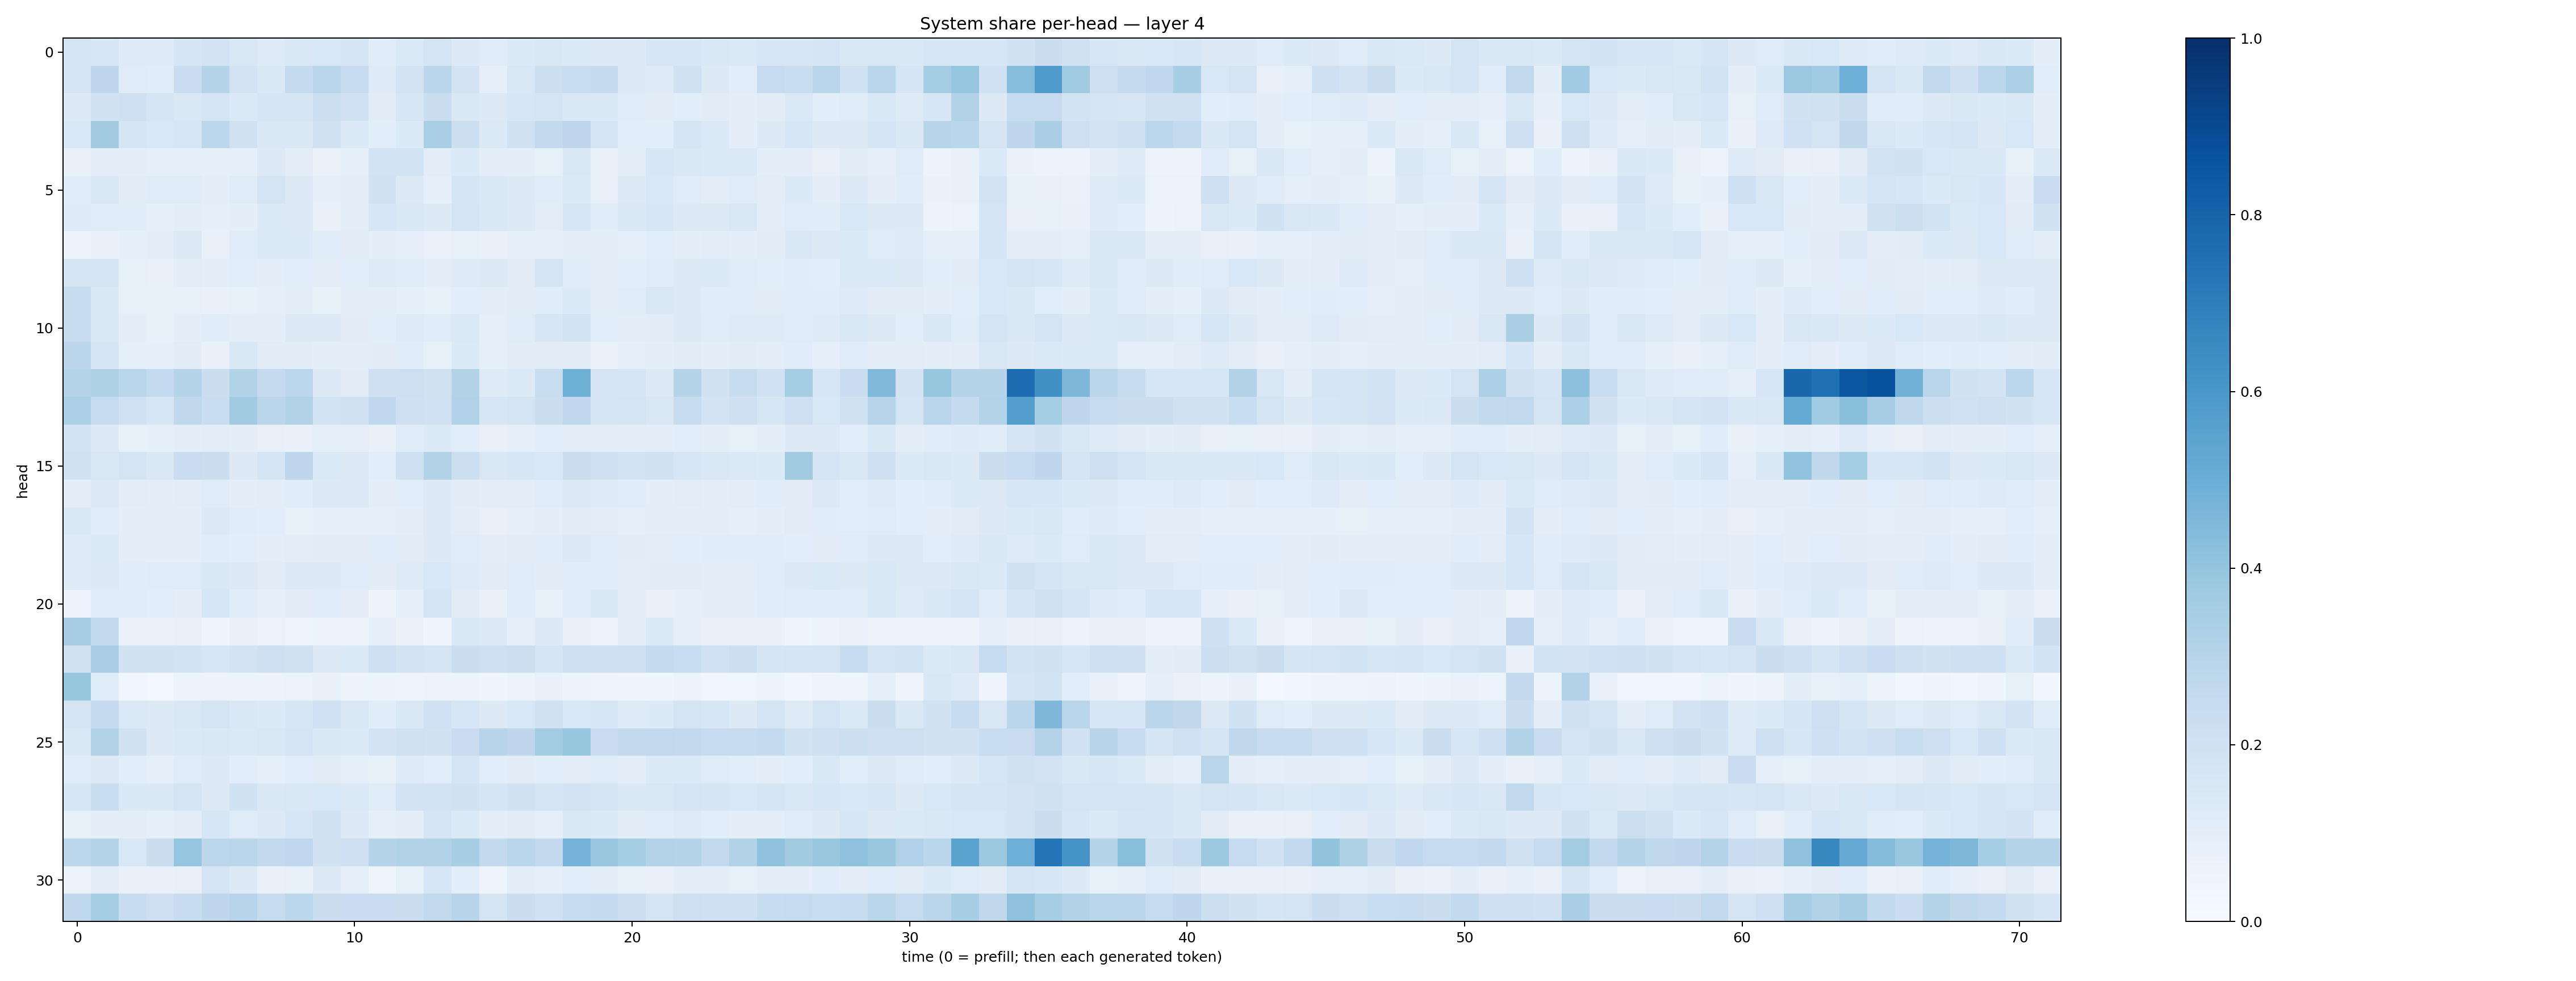

Values plotted in this chart, from the file beside it:
0.17784151, 0.15965466, 0.12244396, 0.12163519, 0.16481498, 0.18132494, 0.1514098, 0.12354525, 0.14559853, 0.15317464, 0.16553472, 0.11511796, 0.14057429, 0.17672071, 0.1284628, 0.119363695, 0.13474132, 0.14376895, 0.13653778, 0.12708402, 0.12964182, 0.15899628, 0.16235067, 0.1475135
0.179, 0.2766, 0.1185, 0.1135, 0.2273, 0.2985, 0.1815, 0.1422, 0.2566, 0.2907, 0.2463, 0.1242, 0.18, 0.283, 0.1836, 0.09204, 0.1498, 0.218, 0.2324, 0.2531, 0.1259, 0.1211, 0.1954, 0.1309
0.132, 0.1889, 0.2081, 0.1715, 0.1452, 0.1711, 0.1381, 0.1667, 0.1679, 0.2157, 0.2012, 0.1122, 0.158, 0.2195, 0.1435, 0.1251, 0.1578, 0.1755, 0.1409, 0.1442, 0.1173, 0.1133, 0.1084, 0.1131
0.1529, 0.3609, 0.1675, 0.1553, 0.1576, 0.2812, 0.1964, 0.1411, 0.1449, 0.1975, 0.1333, 0.1081, 0.1334, 0.3397, 0.2176, 0.1394, 0.1884, 0.2588, 0.2765, 0.1782, 0.1084, 0.1062, 0.1643, 0.1384
0.07041, 0.09787, 0.1014, 0.09092, 0.09065, 0.08704, 0.0902, 0.129, 0.1028, 0.06892, 0.08653, 0.1843, 0.184, 0.1054, 0.1332, 0.09417, 0.1013, 0.08509, 0.1408, 0.08059, 0.1037, 0.1574, 0.1409, 0.1375
0.1202, 0.1454, 0.1128, 0.1205, 0.1204, 0.09671, 0.1173, 0.1792, 0.1278, 0.08877, 0.09668, 0.189, 0.1317, 0.09175, 0.1675, 0.1432, 0.1278, 0.1202, 0.1402, 0.07823, 0.1258, 0.1539, 0.1194, 0.1019
0.1214, 0.1188, 0.1138, 0.0904, 0.09599, 0.08781, 0.1011, 0.1353, 0.1304, 0.07504, 0.09517, 0.1568, 0.146, 0.1314, 0.1776, 0.1412, 0.1309, 0.102, 0.1571, 0.1136, 0.1412, 0.1583, 0.1315, 0.1279
0.05655, 0.07303, 0.08948, 0.0996, 0.1298, 0.07544, 0.1184, 0.1339, 0.1351, 0.1143, 0.111, 0.09376, 0.08756, 0.06767, 0.08432, 0.07756, 0.08914, 0.08615, 0.1009, 0.1012, 0.0918, 0.107, 0.09826, 0.1016
0.1771, 0.1683, 0.08549, 0.07716, 0.1032, 0.09646, 0.1058, 0.09502, 0.1092, 0.1043, 0.1087, 0.1217, 0.118, 0.0995, 0.1236, 0.1312, 0.1131, 0.1719, 0.1196, 0.09524, 0.106, 0.121, 0.1277, 0.1332
0.242, 0.1412, 0.08466, 0.08244, 0.08511, 0.0748, 0.08214, 0.08777, 0.0938, 0.0853, 0.1048, 0.1038, 0.09301, 0.08221, 0.1072, 0.102, 0.1119, 0.1165, 0.1337, 0.1017, 0.1175, 0.1445, 0.127, 0.1143
0.2401, 0.1432, 0.09469, 0.08345, 0.1014, 0.1137, 0.09979, 0.0988, 0.1251, 0.1306, 0.1128, 0.1076, 0.1234, 0.1139, 0.1395, 0.08667, 0.1193, 0.1608, 0.1838, 0.108, 0.1019, 0.1131, 0.1312, 0.1182
0.2851, 0.1681, 0.08819, 0.09005, 0.1115, 0.07619, 0.1469, 0.1099, 0.1118, 0.09545, 0.103, 0.1107, 0.1169, 0.08426, 0.1334, 0.08873, 0.1118, 0.1125, 0.1106, 0.07003, 0.08853, 0.0976, 0.1094, 0.1012
0.2989, 0.3218, 0.2883, 0.2573, 0.2982, 0.2247, 0.3113, 0.2503, 0.2786, 0.1263, 0.1119, 0.204, 0.2136, 0.1981, 0.3162, 0.1215, 0.1351, 0.2313, 0.4899, 0.1658, 0.1668, 0.1269, 0.3045, 0.1913
0.329, 0.249, 0.2022, 0.1616, 0.2725, 0.232, 0.3631, 0.2821, 0.3099, 0.1874, 0.1991, 0.2686, 0.2063, 0.2018, 0.3196, 0.1576, 0.1757, 0.2244, 0.2681, 0.1715, 0.1753, 0.1485, 0.2421, 0.1827
0.1867, 0.1284, 0.08276, 0.08641, 0.1008, 0.1025, 0.0961, 0.08166, 0.07419, 0.08816, 0.08953, 0.07564, 0.1182, 0.136, 0.1073, 0.07993, 0.09215, 0.1061, 0.1018, 0.1024, 0.09425, 0.09675, 0.1065, 0.09481
0.1883, 0.1497, 0.1768, 0.1451, 0.229, 0.2252, 0.1327, 0.1698, 0.2765, 0.1369, 0.1325, 0.1073, 0.2066, 0.3112, 0.2167, 0.15, 0.1596, 0.1534, 0.2241, 0.2064, 0.1855, 0.1881, 0.1594, 0.1469
0.09852, 0.1302, 0.102, 0.0985, 0.1027, 0.1206, 0.1004, 0.102, 0.1144, 0.1259, 0.1297, 0.09569, 0.1079, 0.1286, 0.1118, 0.1019, 0.1042, 0.1211, 0.1294, 0.1214, 0.1154, 0.1005, 0.1053, 0.09936
0.1429, 0.1165, 0.1013, 0.09676, 0.0972, 0.1256, 0.114, 0.1078, 0.08588, 0.09017, 0.09268, 0.09094, 0.1007, 0.1291, 0.102, 0.08064, 0.08808, 0.09833, 0.1098, 0.1031, 0.09332, 0.09656, 0.09484, 0.09388
0.1239, 0.1347, 0.09975, 0.09476, 0.09992, 0.1152, 0.1086, 0.09666, 0.1032, 0.111, 0.1098, 0.1166, 0.1116, 0.1258, 0.121, 0.1024, 0.1096, 0.1157, 0.1322, 0.1179, 0.1095, 0.1051, 0.1083, 0.1165
0.1213, 0.1257, 0.1139, 0.1179, 0.1189, 0.1411, 0.1294, 0.1121, 0.1299, 0.1283, 0.1184, 0.1095, 0.1232, 0.1534, 0.1221, 0.112, 0.119, 0.1116, 0.1168, 0.1137, 0.1044, 0.1123, 0.1128, 0.1054
0.06, 0.1185, 0.1207, 0.1056, 0.09742, 0.1563, 0.117, 0.08841, 0.1094, 0.1199, 0.105, 0.06118, 0.09279, 0.1699, 0.1106, 0.07073, 0.119, 0.08406, 0.1139, 0.1427, 0.09773, 0.07844, 0.08887, 0.09657
0.3416, 0.2609, 0.06712, 0.06682, 0.07216, 0.04622, 0.07123, 0.06411, 0.04805, 0.06045, 0.06274, 0.091, 0.06828, 0.04007, 0.1454, 0.1285, 0.09178, 0.1295, 0.07657, 0.05083, 0.09375, 0.1329, 0.09297, 0.07632
0.1889, 0.339, 0.194, 0.1925, 0.1872, 0.1583, 0.1828, 0.2033, 0.1955, 0.1319, 0.1401, 0.2044, 0.1829, 0.1742, 0.219, 0.2121, 0.2163, 0.1648, 0.2072, 0.2032, 0.2128, 0.2536, 0.2308, 0.2024
0.3937, 0.1156, 0.03708, 0.03037, 0.0613, 0.05676, 0.05378, 0.05587, 0.06289, 0.0742, 0.05638, 0.05078, 0.04696, 0.05818, 0.06003, 0.04426, 0.06179, 0.07663, 0.06147, 0.04938, 0.04153, 0.04579, 0.05582, 0.03849
0.1732, 0.2511, 0.1395, 0.125, 0.1435, 0.175, 0.1414, 0.1358, 0.1586, 0.2021, 0.1445, 0.117, 0.1469, 0.2028, 0.1563, 0.1264, 0.1542, 0.1986, 0.1561, 0.1602, 0.1225, 0.1357, 0.1778, 0.1575
0.1523, 0.309, 0.1913, 0.1271, 0.1378, 0.1419, 0.1398, 0.1489, 0.1701, 0.1452, 0.1341, 0.1829, 0.1992, 0.1923, 0.2294, 0.296, 0.2753, 0.3581, 0.3919, 0.2274, 0.2615, 0.2653, 0.2588, 0.248
0.1175, 0.1324, 0.1073, 0.0924, 0.1193, 0.1252, 0.1063, 0.0873, 0.1068, 0.1114, 0.08979, 0.08448, 0.1231, 0.1076, 0.1661, 0.1086, 0.1123, 0.1076, 0.1045, 0.1186, 0.1043, 0.133, 0.1352, 0.1189
0.1569, 0.2326, 0.1452, 0.1449, 0.1732, 0.1303, 0.1888, 0.1461, 0.1499, 0.1531, 0.1391, 0.1186, 0.1806, 0.1845, 0.1928, 0.1704, 0.1902, 0.1735, 0.1818, 0.1675, 0.1409, 0.1494, 0.1731, 0.169
0.08312, 0.09995, 0.1029, 0.0921, 0.1039, 0.1599, 0.1189, 0.1256, 0.1592, 0.1953, 0.1308, 0.08745, 0.09638, 0.1674, 0.1331, 0.09475, 0.1112, 0.08724, 0.1474, 0.1345, 0.1123, 0.1148, 0.1248, 0.1071
0.2797, 0.3009, 0.1548, 0.2212, 0.3965, 0.2779, 0.2848, 0.2613, 0.2663, 0.193, 0.2051, 0.3042, 0.3152, 0.3157, 0.3425, 0.258, 0.2882, 0.2596, 0.4738, 0.3892, 0.3547, 0.3057, 0.2978, 0.259
0.06279, 0.102, 0.07437, 0.0725, 0.08115, 0.1728, 0.1291, 0.07089, 0.08519, 0.1253, 0.09352, 0.0507, 0.0845, 0.1613, 0.1091, 0.05023, 0.09853, 0.09281, 0.1078, 0.1049, 0.08366, 0.07547, 0.1002, 0.09723
0.2676, 0.3544, 0.2356, 0.2114, 0.2374, 0.276, 0.2953, 0.2426, 0.2795, 0.2213, 0.2268, 0.2271, 0.2208, 0.2651, 0.2964, 0.1785, 0.2225, 0.1993, 0.2364, 0.2519, 0.2154, 0.1726, 0.211, 0.2041
